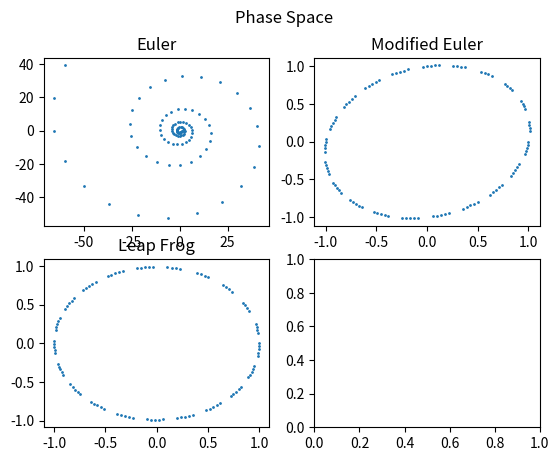

This figure's Python source:
import numpy as np
import matplotlib.pyplot as plt

class DiffEq:
    def __init__(self, N, epsilon, p0, x0):
        self.N = N
        self.epsilon = epsilon
        self.p0 = p0
        self.x0 = x0
        self.xs = np.zeros(N)
        self.xs[0] = x0
        self.ps = np.zeros(N)
        self.ps[0] = p0
        self.time_steps = np.zeros(N)


class Euler(DiffEq):
    """
    Class implementation of the Euler algorithm to numerically solve differential equations

    Parameters
    ------------

    N: int. Number of iterations
    epsilon: float. Step size
    p0: float. Initial value of the momentum
    x0: float. Initial value of the position
    U: function defining the potential energy
    dUdx: function defining the derivative of the potential energy

    Returns
    -----------

    xs: Array of position values
    ps: Array of momentum values
    """
    def __init__(self, N, epsilon, p0, x0, U, dUdx):
        super().__init__(N, epsilon, p0, x0)
        self.U = U
        self.dUdx = dUdx
        
    def run(self):
        for i in range(1, self.N):
            self.ps[i] = self.ps[i-1] - self.epsilon * self.dUdx(self.xs[i-1])
            self.xs[i] = self.xs[i-1] + self.epsilon * self.ps[i-1]
        
        return self.xs, self.ps

class ModifiedEuler(DiffEq):
    """
    Class implementation of the Modified Euler algorithm to numerically solve differential equations.
    The Modified Euler algorithm differs from the Euler algorithm in the computation of the position coordinate xs.

    Parameters
    ------------

    N: int. Number of iterations
    epsilon: float. Step size
    p0: float. Initial value of the momentum
    x0: float. Initial value of the position
    U: function defining the potential energy
    dUdx: function defining the derivative of the potential energy

    Returns
    -----------

    xs: Array of position values
    ps: Array of momentum values
    """
    def __init__(self, N, epsilon, p0, x0, U, dUdx):
        super().__init__(N, epsilon, p0, x0)
        self.U = U
        self.dUdx = dUdx
    
    def run(self):
        for i in range(1, self.N):
            self.ps[i] = self.ps[i-1] - self.epsilon * self.dUdx(self.xs[i-1])
            self.xs[i] = self.xs[i-1] + self.epsilon * self.ps[i]

        return self.xs, self.ps
 
class LeapFrog(DiffEq):
    """
    Class implementation of the Leap Frog algorithm to numerically solve differential equations.

    Parameters
    ------------

    N: int. Number of iterations
    epsilon: float. Step size
    p0: float. Initial value of the momentum
    x0: float. Initial value of the position
    U: function defining the potential energy
    dUdx: function defining the derivative of the potential energy

    Returns
    -----------

    xs: Array of position values
    ps: Array of momentum values
    """
    def __init__(self, N, epsilon, p0, x0, U, dUdx):
        super().__init__(N, epsilon, p0, x0)
        self.U = U
        self.dUdx = dUdx
    
    def run(self):
        for i in range(1, self.N):
            p_half_step = self.ps[i-1] - (self.epsilon / 2) * self.dUdx(self.xs[i-1])
            self.xs[i] = self.xs[i-1] + self.epsilon * (p_half_step)
            self.ps[i] = p_half_step - (self.epsilon / 2) * self.dUdx(self.xs[i])
        
        return self.xs, self.ps
        

if __name__ == "__main__":
    # Harmonic Potential - k, m = 1
    def U(x):
        return (1 / 2) * x**2

    def dUdx(x):
        return x

    N = 100
    epsilon = 0.3
    p0 = 0
    x0 = 1

    euler_algorithm = Euler(N, epsilon, p0, x0, U, dUdx)
    modified_euler_algorithm = ModifiedEuler(N, epsilon, p0, x0, U, dUdx)
    leap_frog_algorithm = LeapFrog(N, epsilon, p0, x0, U, dUdx)
    xs_euler, ps_euler = euler_algorithm.run()
    xs_modified_euler, ps_modified_euler = modified_euler_algorithm.run()
    xs_leap_frog, ps_leap_frog = leap_frog_algorithm.run()

    fig, axs = plt.subplots(2, 2)

    axs[0, 0].scatter(xs_euler, ps_euler, s = 1)
    axs[0, 0].set_title("Euler")
    axs[0, 1].scatter(xs_modified_euler, ps_modified_euler, s = 1)
    axs[0, 1].set_title("Modified Euler")
    axs[1, 0].scatter(xs_leap_frog, ps_leap_frog, s = 1)
    axs[1, 0].set_title("Leap Frog")
    plt.suptitle("Phase Space")

    plt.show()